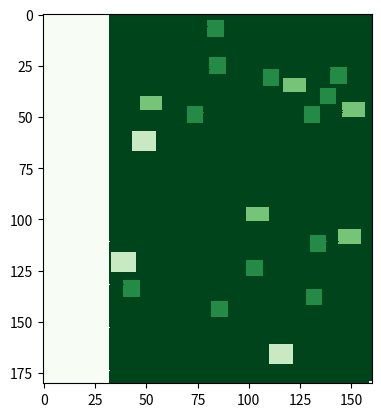

Write Python code to recreate this figure.
import random
import csv
import numpy as np 
import matplotlib.pyplot as plt
import matplotlib.colors

x, y = (160, 180) 
wijk1 = [[0 for i in range(x)] for j in range(y)] 


# adding water

def water():
    x_coor = -1
    y_coor = -1
    for i in range(0,32):
        wijk1[y_coor][x_coor] = 4
        x_coor += 1 
        y_coor = -1

        for i in range(0,180):
            y_coor += 1
            wijk1[y_coor][x_coor] = 4
            
    

# adding eensgezinswoningen 

def eensgezinswoningen(aantal):
    eensgezins_coordinatenlijst = []
    counter = 0 
    while counter < aantal: 
        x = random.randrange(32,150)
        y_oud = random.randrange(2,170)
        print(wijk1[y_oud][x])

        while wijk1[y_oud][x] or wijk1[y_oud][x+8] or wijk1[y_oud+8][x] or wijk1[y_oud+8][x+8] != 0:
            x = random.randrange(32,150)
            y_oud = random.randrange(2,170)

        eensgezins_coordinatenlijst.append([x,y_oud])

        for i in range(0,8):
            x += 1
            wijk1[y_oud][x] = 1
            for j in range(0,8):
                y = y_oud + j
                wijk1[y][x] = 1  
        counter += 1  
    

# adding maison

def maison(aantal):
    maison_coordinatenlijst = []
    counter_maison = 0 
    while counter_maison < aantal:
        x = random.randrange(32,142)
        y_oud = random.randrange(6,164)

        while wijk1[y_oud][x] or wijk1[y_oud+5][x] or wijk1[y_oud][x+6] or wijk1[y_oud+10][x] or wijk1[y_oud][x+12] or wijk1[y_oud+10][x+6] or wijk1[y_oud+5][x+12] or wijk1[y_oud+10][x+12] != 0:
            x = random.randrange(32,142)
            y_oud = random.randrange(2,164)
        
        maison_coordinatenlijst.append([x,y_oud])

        for i in range(0,12):
            x += 1
            wijk1[y_oud][x] = 3
            for j in range(0,10):
                y = y_oud + j
                wijk1[y][x] = 3 
        counter_maison += 1  

# adding bungalow
def bungalow(aantal):
    bungalow_coordinatenlijst = []
    counter_bungalow = 0
    while counter_bungalow < aantal:
        x = random.randrange(32,146)
        y_oud = random.randrange(3,170)

        while wijk1[y_oud][x] or wijk1[y_oud][x+5] or wijk1[y_oud+7][x] or wijk1[y_oud][x+11] or wijk1[y_oud+7][x+11] or wijk1[y_oud+7][x+5] != 0:
            x = random.randrange(32,146)
            y_oud = random.randrange(2,170)

        bungalow_coordinatenlijst.append([x,y_oud])
        
        for i in range(0,11):
            x += 1
            wijk1[y_oud][x] = 2
            for j in range(0,7):
                y = y_oud + j
                wijk1[y][x] = 2
        counter_bungalow += 1  




def main():
    # adding houses
    water()
    eensgezinswoningen(12)
    bungalow(5)
    maison(3)

    # showing picture
    H = np.array(wijk1)
    plt.imshow(H)
    plt.pcolor(H, cmap = "Greens_r")

    plt.show()
    plt.savefig("blueprint.png")


    # saving in csv file
    with open("wijk1.csv","w+") as my_csv:
        csvWriter = csv.writer(my_csv,delimiter=',')
        csvWriter.writerows(wijk1)

if __name__ == '__main__':
    main()
